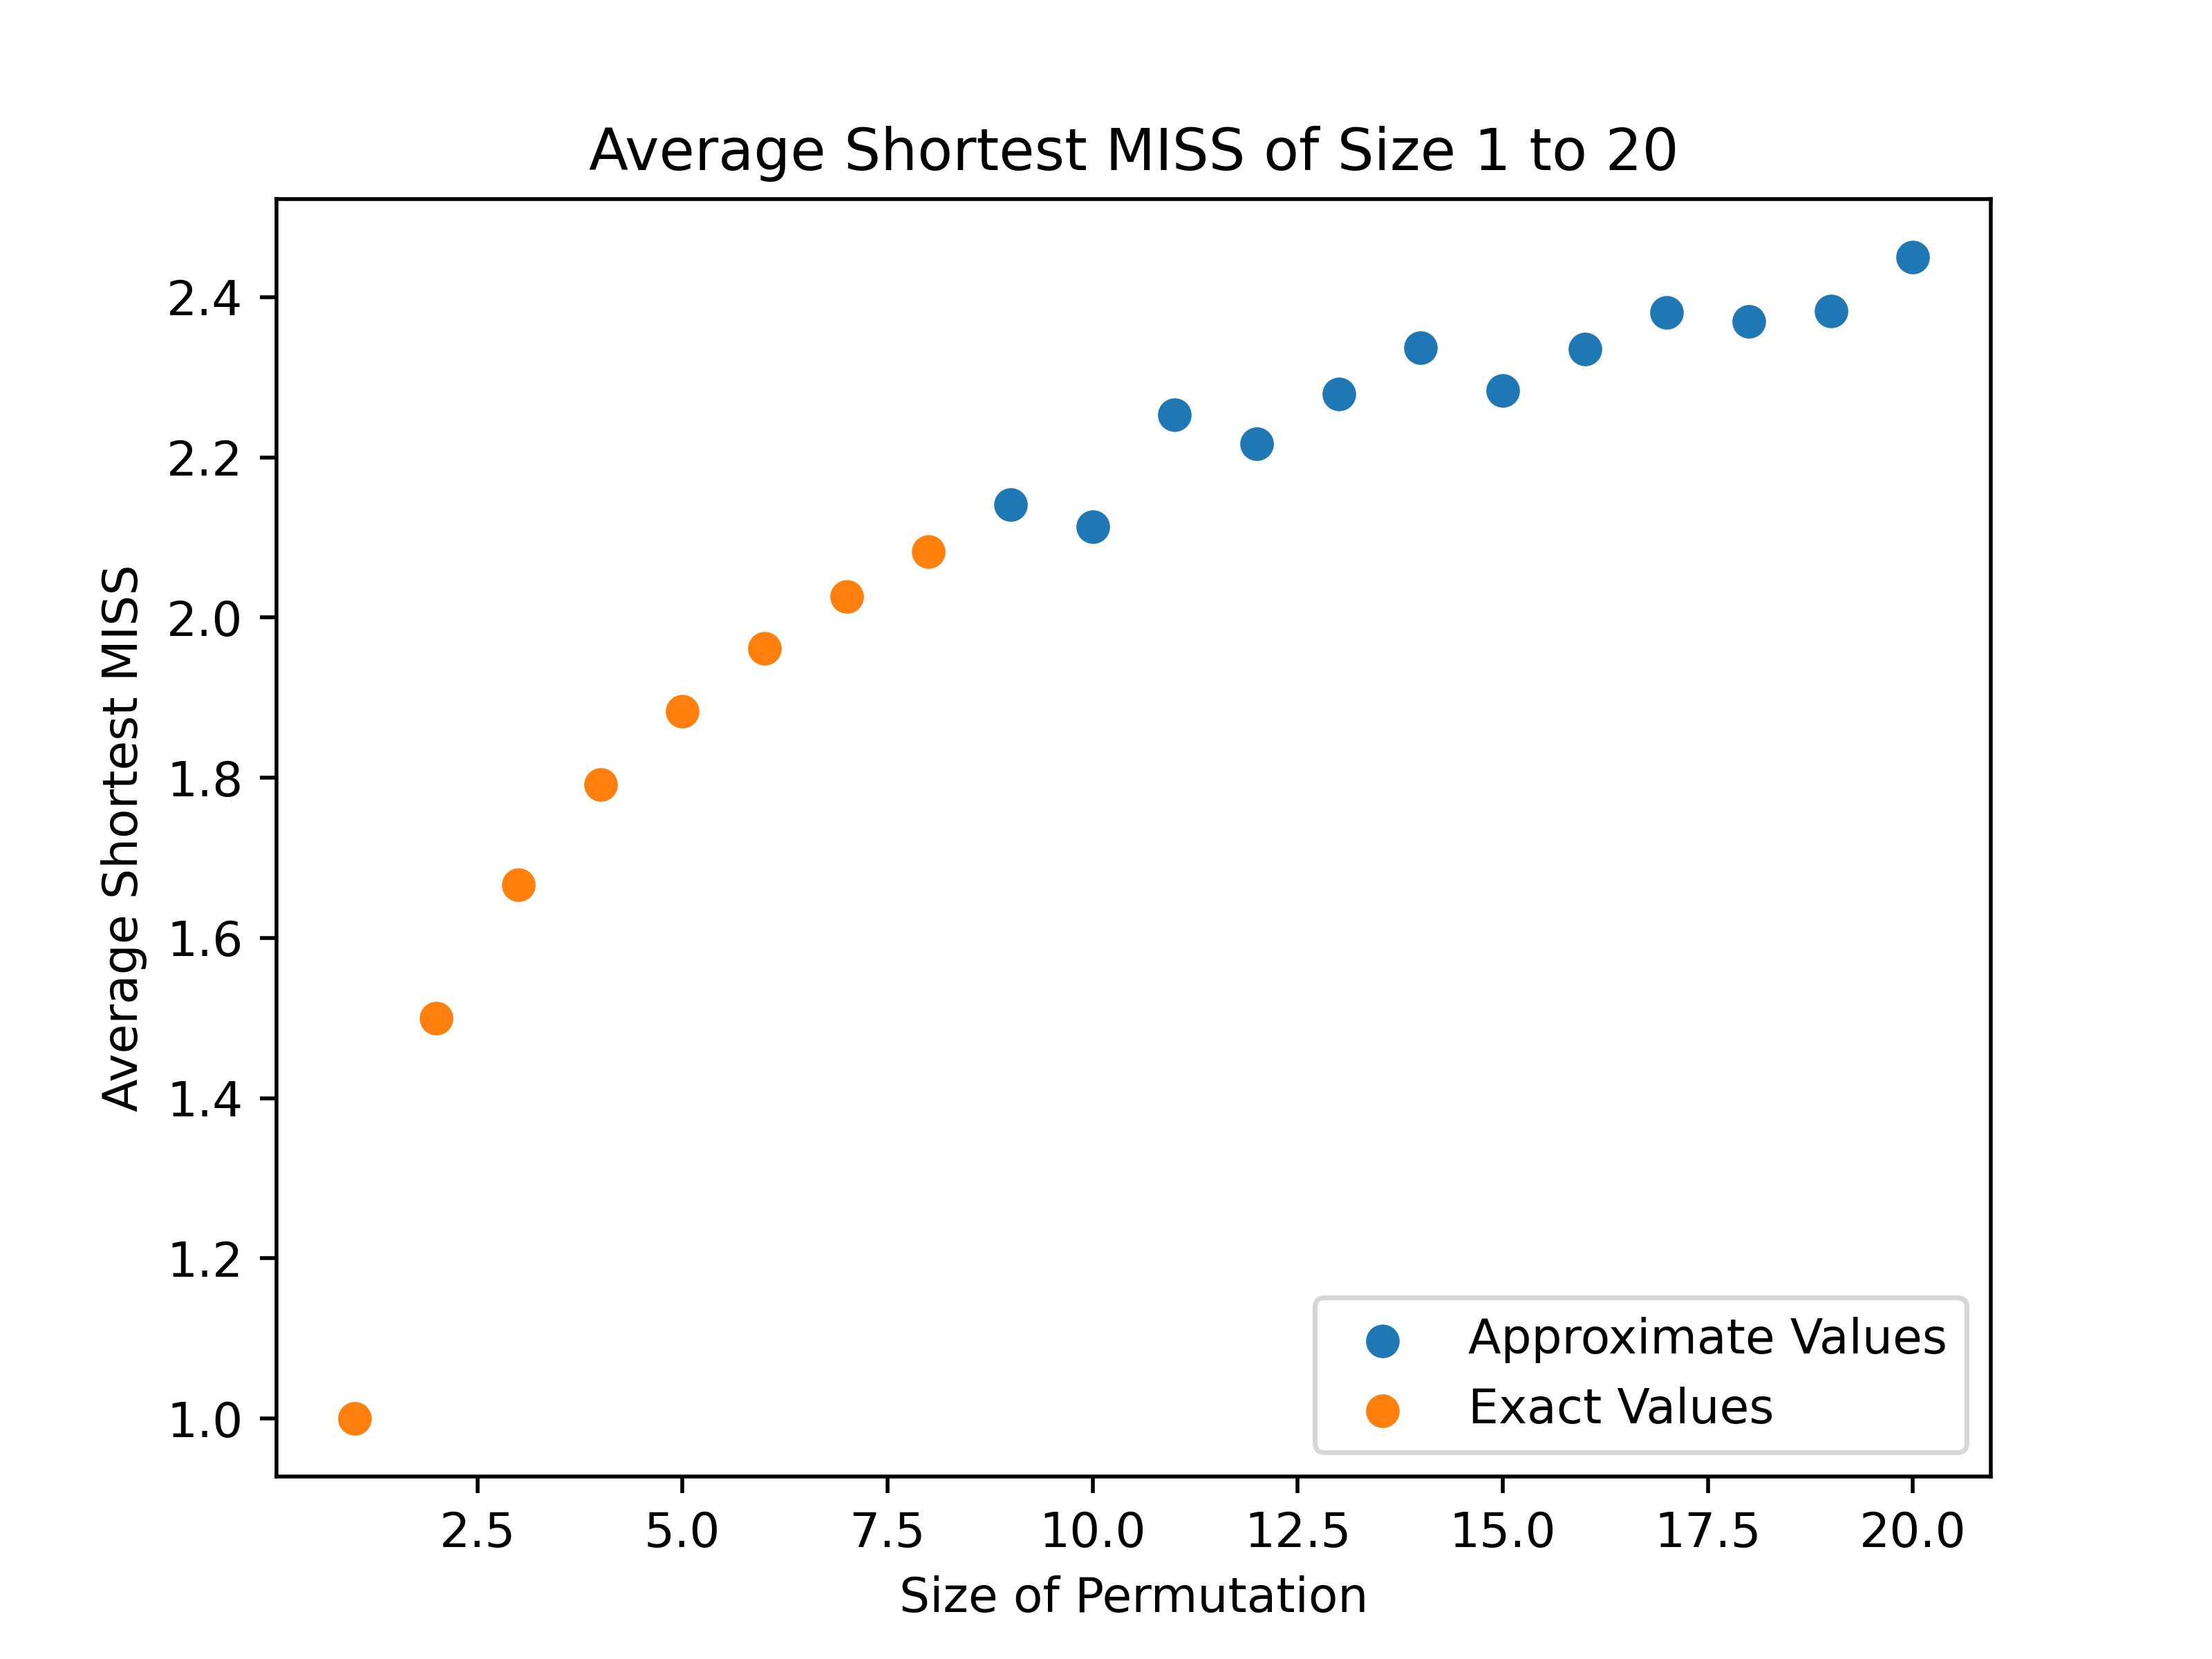

This chart was generated by the following Python code:
from itertools import permutations
import math
import numpy as np
import matplotlib.pyplot as plt
import random

stop = 20

def shortest_MISS(s):
    m_rows = []

    def recurse(s, x, row):
        nonlocal m_rows
        row[x] = 1
        greater = []
        for i in range(x + 1, len(s)):
            if s[i] > s[x] and all(s[j] > s[i] for j in greater):
                greater.append(i)
        if not greater:
            m_rows.append(row.copy())
            return
        for element in greater:
            recurse(s, element, row)
            row[element] = 0
            
    for i, element in enumerate(s):
        if all(element < x for x in s[:i]):
            recurse(s, i, np.zeros(len(s)))

    return min(sum(row) for row in m_rows)

exact = {}

for n in range(1, 9):
    s = 0
    d = 0
    for perm in permutations(range(1, n+1)):
        shortest = shortest_MISS(perm)
        s += shortest
        d += 1
    exact[n] = float(s / d)

approximate = {}

for n in range(9, stop + 1):
    s = 0
    d = 0
    for _ in range(1000):
        perm = random.sample(range(1, n+1), n)
        shortest = shortest_MISS(perm)
        s += shortest
        d += 1
    approximate[n] = float(s / d)

print(exact)
print(approximate)

plt.title(f"Average Shortest MISS of Size {1} to {stop}")
plt.xlabel("Size of Permutation")
plt.ylabel("Average Shortest MISS")
plt.scatter(approximate.keys(), approximate.values(), label="Approximate Values")
plt.scatter(exact.keys(), exact.values(), label="Exact Values")
plt.legend(loc="lower right")
plt.savefig("average_shortest_MISS.png", dpi=500)


